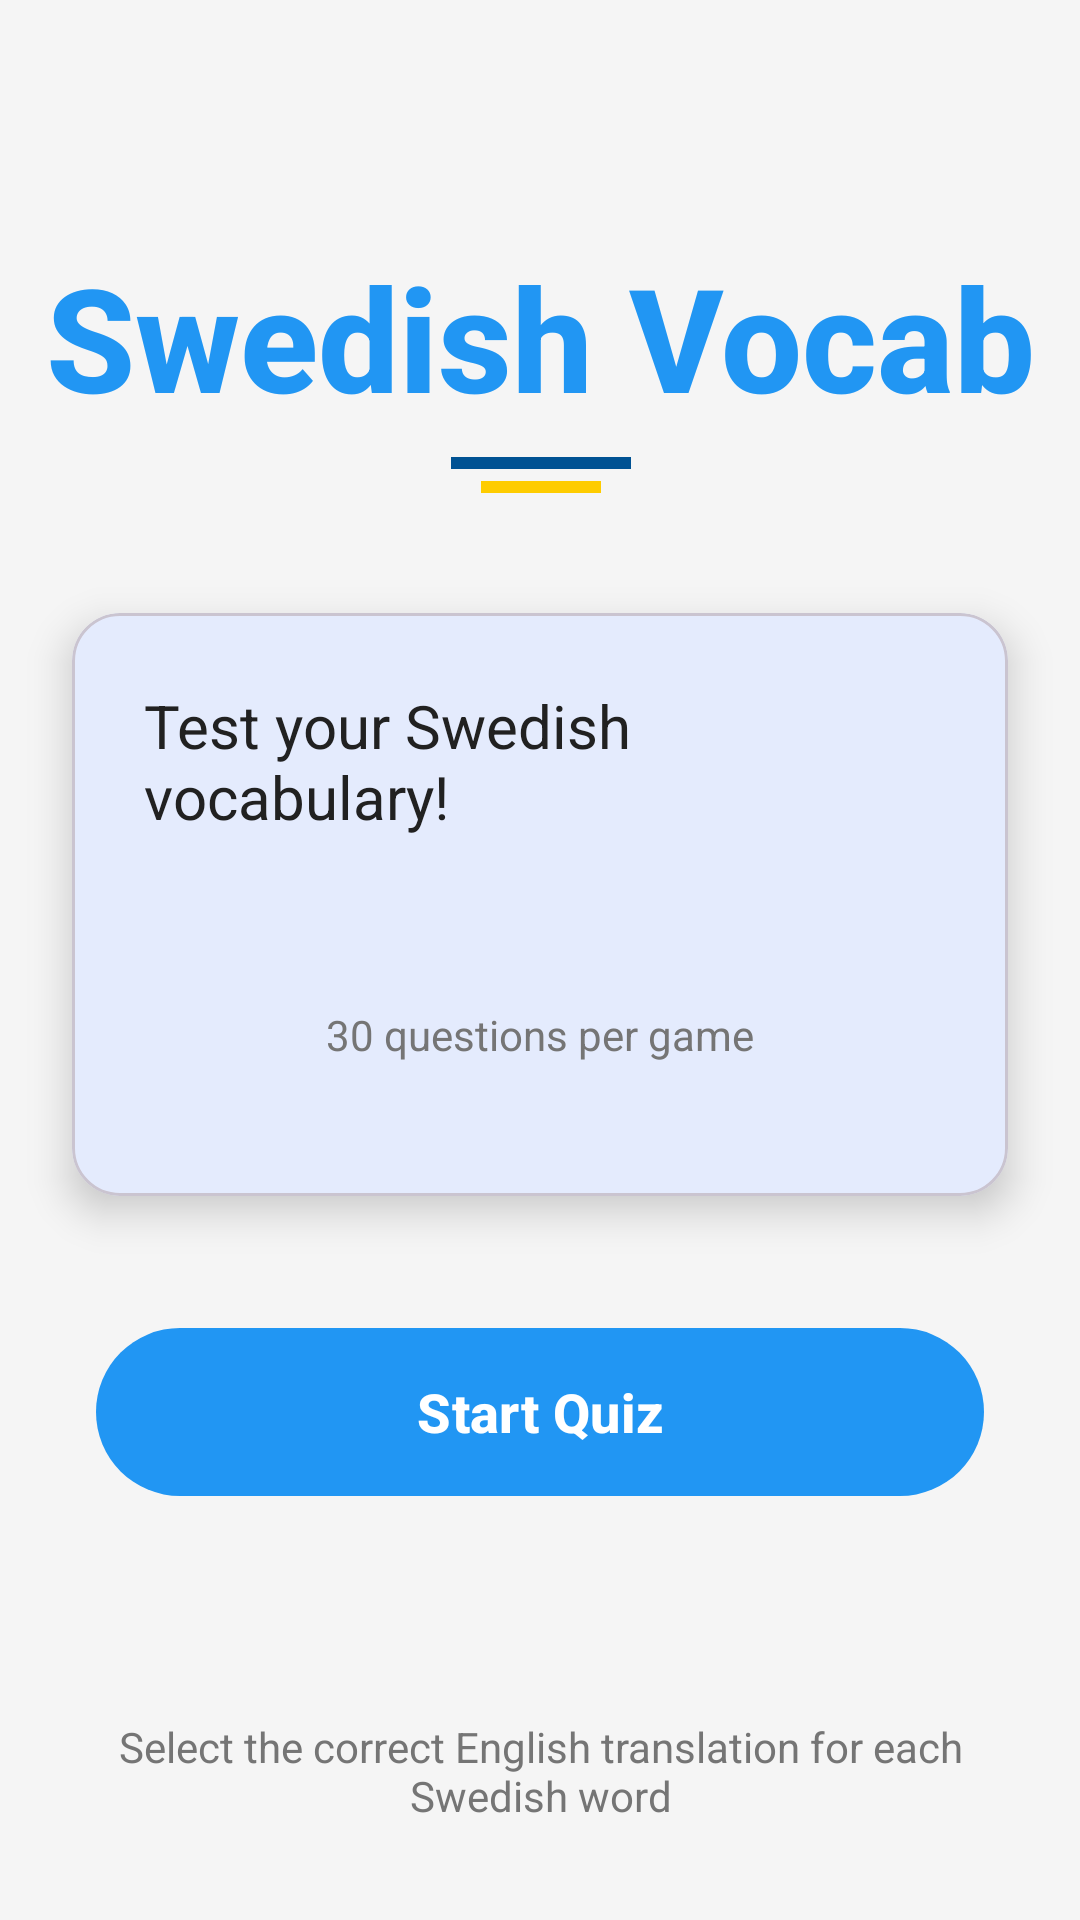

Layout XML and referenced resources for this Android screen:
<!-- AndroidManifest.xml: application theme Theme.SwedishVocab -->
<!-- res/layout/activity_main.xml -->
<?xml version="1.0" encoding="utf-8"?>
<androidx.constraintlayout.widget.ConstraintLayout xmlns:android="http://schemas.android.com/apk/res/android"
    xmlns:app="http://schemas.android.com/apk/res-auto"
    xmlns:tools="http://schemas.android.com/tools"
    android:layout_width="match_parent"
    android:layout_height="match_parent"
    android:background="@color/background_light"
    tools:context=".MainActivity">

    
    <TextView
        android:id="@+id/appTitle"
        android:layout_width="wrap_content"
        android:layout_height="wrap_content"
        android:text="@string/app_name"
        android:textSize="48sp"
        android:textStyle="bold"
        android:textColor="@color/primary"
        android:fontFamily="sans-serif-medium"
        android:layout_marginTop="80dp"
        app:layout_constraintTop_toTopOf="parent"
        app:layout_constraintStart_toStartOf="parent"
        app:layout_constraintEnd_toEndOf="parent" />

    
    <View
        android:id="@+id/decorLine1"
        android:layout_width="60dp"
        android:layout_height="4dp"
        android:background="#005293"
        android:layout_marginTop="8dp"
        app:layout_constraintTop_toBottomOf="@id/appTitle"
        app:layout_constraintStart_toStartOf="@id/appTitle"
        app:layout_constraintEnd_toEndOf="@id/appTitle" />

    <View
        android:id="@+id/decorLine2"
        android:layout_width="40dp"
        android:layout_height="4dp"
        android:background="#FECC00"
        android:layout_marginTop="4dp"
        app:layout_constraintTop_toBottomOf="@id/decorLine1"
        app:layout_constraintStart_toStartOf="@id/decorLine1"
        app:layout_constraintEnd_toEndOf="@id/decorLine1" />

    
    <com.google.android.material.card.MaterialCardView
        android:id="@+id/welcomeCard"
        android:layout_width="0dp"
        android:layout_height="wrap_content"
        android:layout_marginStart="24dp"
        android:layout_marginEnd="24dp"
        android:layout_marginTop="40dp"
        app:cardCornerRadius="16dp"
        app:cardElevation="8dp"
        app:layout_constraintTop_toBottomOf="@id/decorLine2"
        app:layout_constraintStart_toStartOf="parent"
        app:layout_constraintEnd_toEndOf="parent">

        <LinearLayout
            android:layout_width="match_parent"
            android:layout_height="wrap_content"
            android:orientation="vertical"
            android:padding="24dp">

            <TextView
                android:layout_width="wrap_content"
                android:layout_height="wrap_content"
                android:text="@string/welcome_message"
                android:textSize="20sp"
                android:textColor="@color/text_primary"
                android:fontFamily="sans-serif"
                android:layout_gravity="center" />

            <TextView
                android:id="@+id/highScoreText"
                android:layout_width="wrap_content"
                android:layout_height="wrap_content"
                android:layout_marginTop="16dp"
                tools:text="High Score: 25"
                android:textSize="24sp"
                android:textStyle="bold"
                android:textColor="@color/accent"
                android:layout_gravity="center" />

            <TextView
                android:layout_width="wrap_content"
                android:layout_height="wrap_content"
                android:layout_marginTop="8dp"
                android:text="30 questions per game"
                android:textSize="14sp"
                android:textColor="@color/text_secondary"
                android:layout_gravity="center" />

            <TextView
                android:id="@+id/vocabularyInfoText"
                android:layout_width="wrap_content"
                android:layout_height="wrap_content"
                android:layout_marginTop="4dp"
                tools:text="36,000+ words from Folkets Lexikon"
                android:textSize="12sp"
                android:textColor="@color/text_secondary"
                android:textStyle="italic"
                android:layout_gravity="center" />
        </LinearLayout>
    </com.google.android.material.card.MaterialCardView>

    
    <com.google.android.material.button.MaterialButton
        android:id="@+id/startQuizButton"
        android:layout_width="0dp"
        android:layout_height="64dp"
        android:layout_marginStart="32dp"
        android:layout_marginEnd="32dp"
        android:layout_marginTop="40dp"
        android:text="@string/start_quiz"
        android:textSize="18sp"
        android:textStyle="bold"
        app:cornerRadius="32dp"
        app:elevation="6dp"
        android:fontFamily="sans-serif-medium"
        app:layout_constraintTop_toBottomOf="@id/welcomeCard"
        app:layout_constraintStart_toStartOf="parent"
        app:layout_constraintEnd_toEndOf="parent" />

    
    <TextView
        android:layout_width="0dp"
        android:layout_height="wrap_content"
        android:layout_marginStart="32dp"
        android:layout_marginEnd="32dp"
        android:layout_marginBottom="32dp"
        android:text="Select the correct English translation for each Swedish word"
        android:textAlignment="center"
        android:textSize="14sp"
        android:textColor="@color/text_secondary"
        android:fontFamily="sans-serif"
        app:layout_constraintBottom_toBottomOf="parent"
        app:layout_constraintStart_toStartOf="parent"
        app:layout_constraintEnd_toEndOf="parent" />

</androidx.constraintlayout.widget.ConstraintLayout>
<!-- resources referenced by this layout -->
<resources>
  <color name="accent">#00BCD4</color>
  <color name="background_light">#F5F5F5</color>
  <color name="primary">#2196F3</color>
  <color name="text_primary">#212121</color>
  <color name="text_secondary">#757575</color>
  <string name="app_name">Swedish Vocab</string>
  <string name="start_quiz">Start Quiz</string>
  <string name="welcome_message">Test your Swedish vocabulary!</string>
  <style name="Theme.SwedishVocab" parent="Theme.Material3.Light.NoActionBar">
          
          <item name="colorPrimary">@color/primary</item>
          <item name="colorPrimaryDark">@color/primary_dark</item>
          <item name="colorAccent">@color/accent</item>
  
          
          <item name="android:statusBarColor">@color/primary</item>
  
          
          <item name="android:windowBackground">@color/background_light</item>
  
          
          <item name="android:textColorPrimary">@color/text_primary</item>
          <item name="android:textColorSecondary">@color/text_secondary</item>
      </style>
  <color name="primary_dark">#1976D2</color>
</resources>
